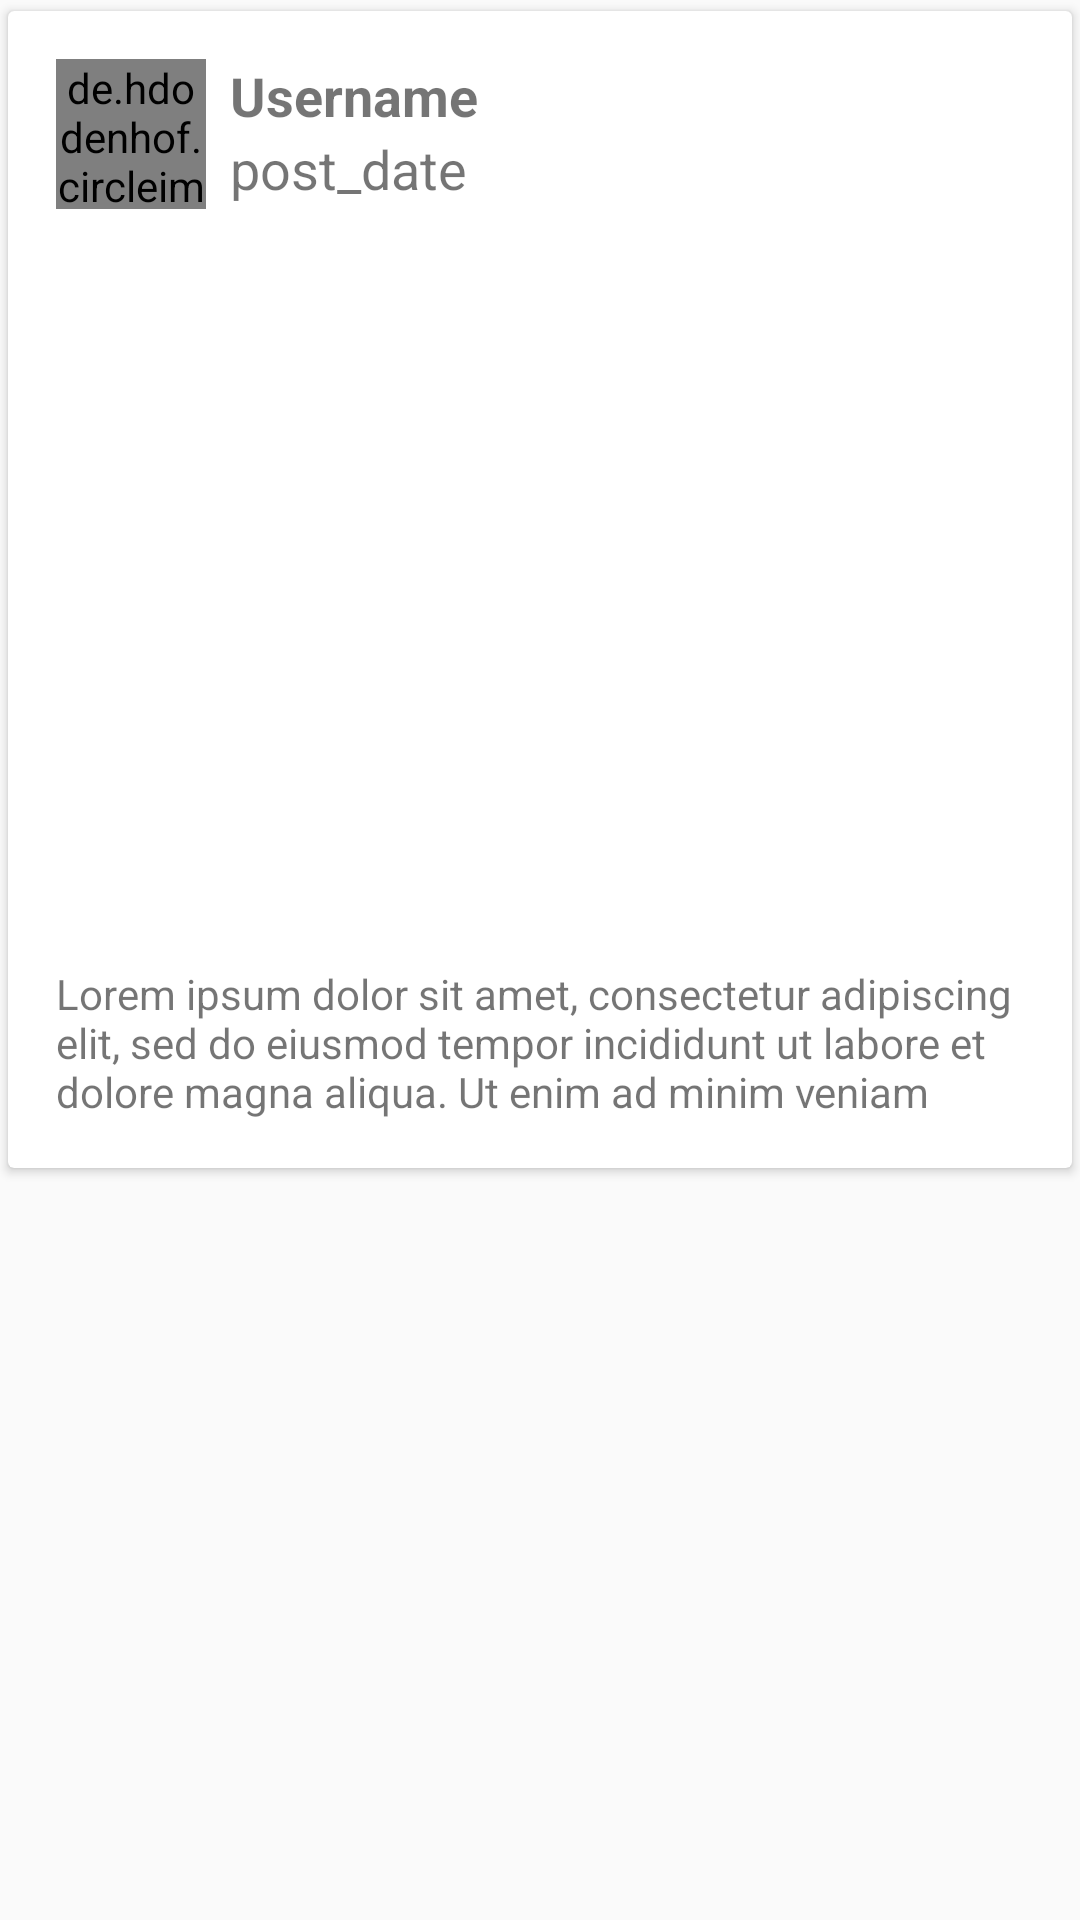

Android layout source for this screen:
<!-- AndroidManifest.xml: application theme AppTheme -->
<!-- res/layout/posts_list_view_item.xml -->
<?xml version="1.0" encoding="utf-8"?>
<android.support.constraint.ConstraintLayout xmlns:android="http://schemas.android.com/apk/res/android"
    xmlns:app="http://schemas.android.com/apk/res-auto"
    xmlns:tools="http://schemas.android.com/tools"
    android:layout_width="match_parent"
    android:layout_height="wrap_content">

    <android.support.v7.widget.CardView
        android:layout_width="0dp"
        android:layout_height="wrap_content"
        app:layout_constraintEnd_toEndOf="parent"
        app:layout_constraintStart_toStartOf="parent"
        app:layout_constraintTop_toTopOf="parent"
        style="@style/MyCardView">

        <android.support.constraint.ConstraintLayout
            android:layout_width="match_parent"
            android:layout_height="wrap_content">

            <de.hdodenhof.circleimageview.CircleImageView
                android:id="@+id/post_user_image"
                android:layout_width="50dp"
                android:layout_height="50dp"
                android:layout_marginStart="16dp"
                android:layout_marginTop="16dp"
                android:src="@mipmap/default_image"
                app:layout_constraintStart_toStartOf="parent"
                app:layout_constraintTop_toTopOf="parent" />

            <TextView
                android:id="@+id/post_username"
                android:layout_width="wrap_content"
                android:layout_height="wrap_content"
                android:layout_marginStart="8dp"
                android:layout_marginTop="16dp"
                android:fontFamily="sans-serif"
                android:text="Username"
                android:textSize="18sp"
                android:textStyle="bold"
                app:layout_constraintStart_toEndOf="@+id/post_user_image"
                app:layout_constraintTop_toTopOf="parent" />

            <TextView
                android:id="@+id/post_date"
                android:layout_width="wrap_content"
                android:layout_height="wrap_content"
                android:layout_marginStart="8dp"
                android:fontFamily="sans-serif"
                android:text="post_date"
                android:textSize="18sp"
                app:layout_constraintStart_toEndOf="@+id/post_user_image"
                app:layout_constraintTop_toBottomOf="@+id/post_username" />

            <ImageView
                android:id="@+id/post_image"
                android:layout_width="0dp"
                android:layout_height="220dp"
                android:layout_marginTop="16dp"
                android:contentDescription="TODO"
                android:scaleType="fitXY"
                app:layout_constraintEnd_toEndOf="parent"
                app:layout_constraintStart_toStartOf="parent"
                app:layout_constraintTop_toBottomOf="@+id/post_user_image"
                app:srcCompat="@drawable/ic_launcher_background" />

            <TextView
                android:id="@+id/post_desc"
                android:layout_width="0dp"
                android:layout_height="wrap_content"
                android:layout_marginBottom="16dp"
                android:layout_marginEnd="16dp"
                android:layout_marginStart="16dp"
                android:layout_marginTop="16dp"
                android:text="Lorem ipsum dolor sit amet, consectetur adipiscing elit, sed do eiusmod tempor incididunt ut labore et dolore magna aliqua. Ut enim ad minim veniam"
                app:layout_constraintBottom_toBottomOf="parent"
                app:layout_constraintEnd_toEndOf="parent"
                app:layout_constraintStart_toStartOf="parent"
                app:layout_constraintTop_toBottomOf="@+id/post_image" />

        </android.support.constraint.ConstraintLayout>
    </android.support.v7.widget.CardView>
</android.support.constraint.ConstraintLayout>
<!-- resources referenced by this layout -->
<resources>
  <style name="MyCardView" parent="CardView">
          <item name="cardUseCompatPadding">true</item>
  
      </style>
  <style name="AppTheme" parent="Theme.AppCompat.Light.NoActionBar">
          
          <item name="colorPrimary">@color/colorPrimary</item>
          <item name="colorPrimaryDark">@color/colorPrimaryDark</item>
          <item name="colorAccent">@color/colorAccent</item>
          <item name="cardViewStyle">@style/CardView.Light</item>
      </style>
  <color name="colorPrimary">#2196f3</color>
  <color name="colorPrimaryDark">#0069C0</color>
  <color name="colorAccent">#f44336</color>
</resources>
